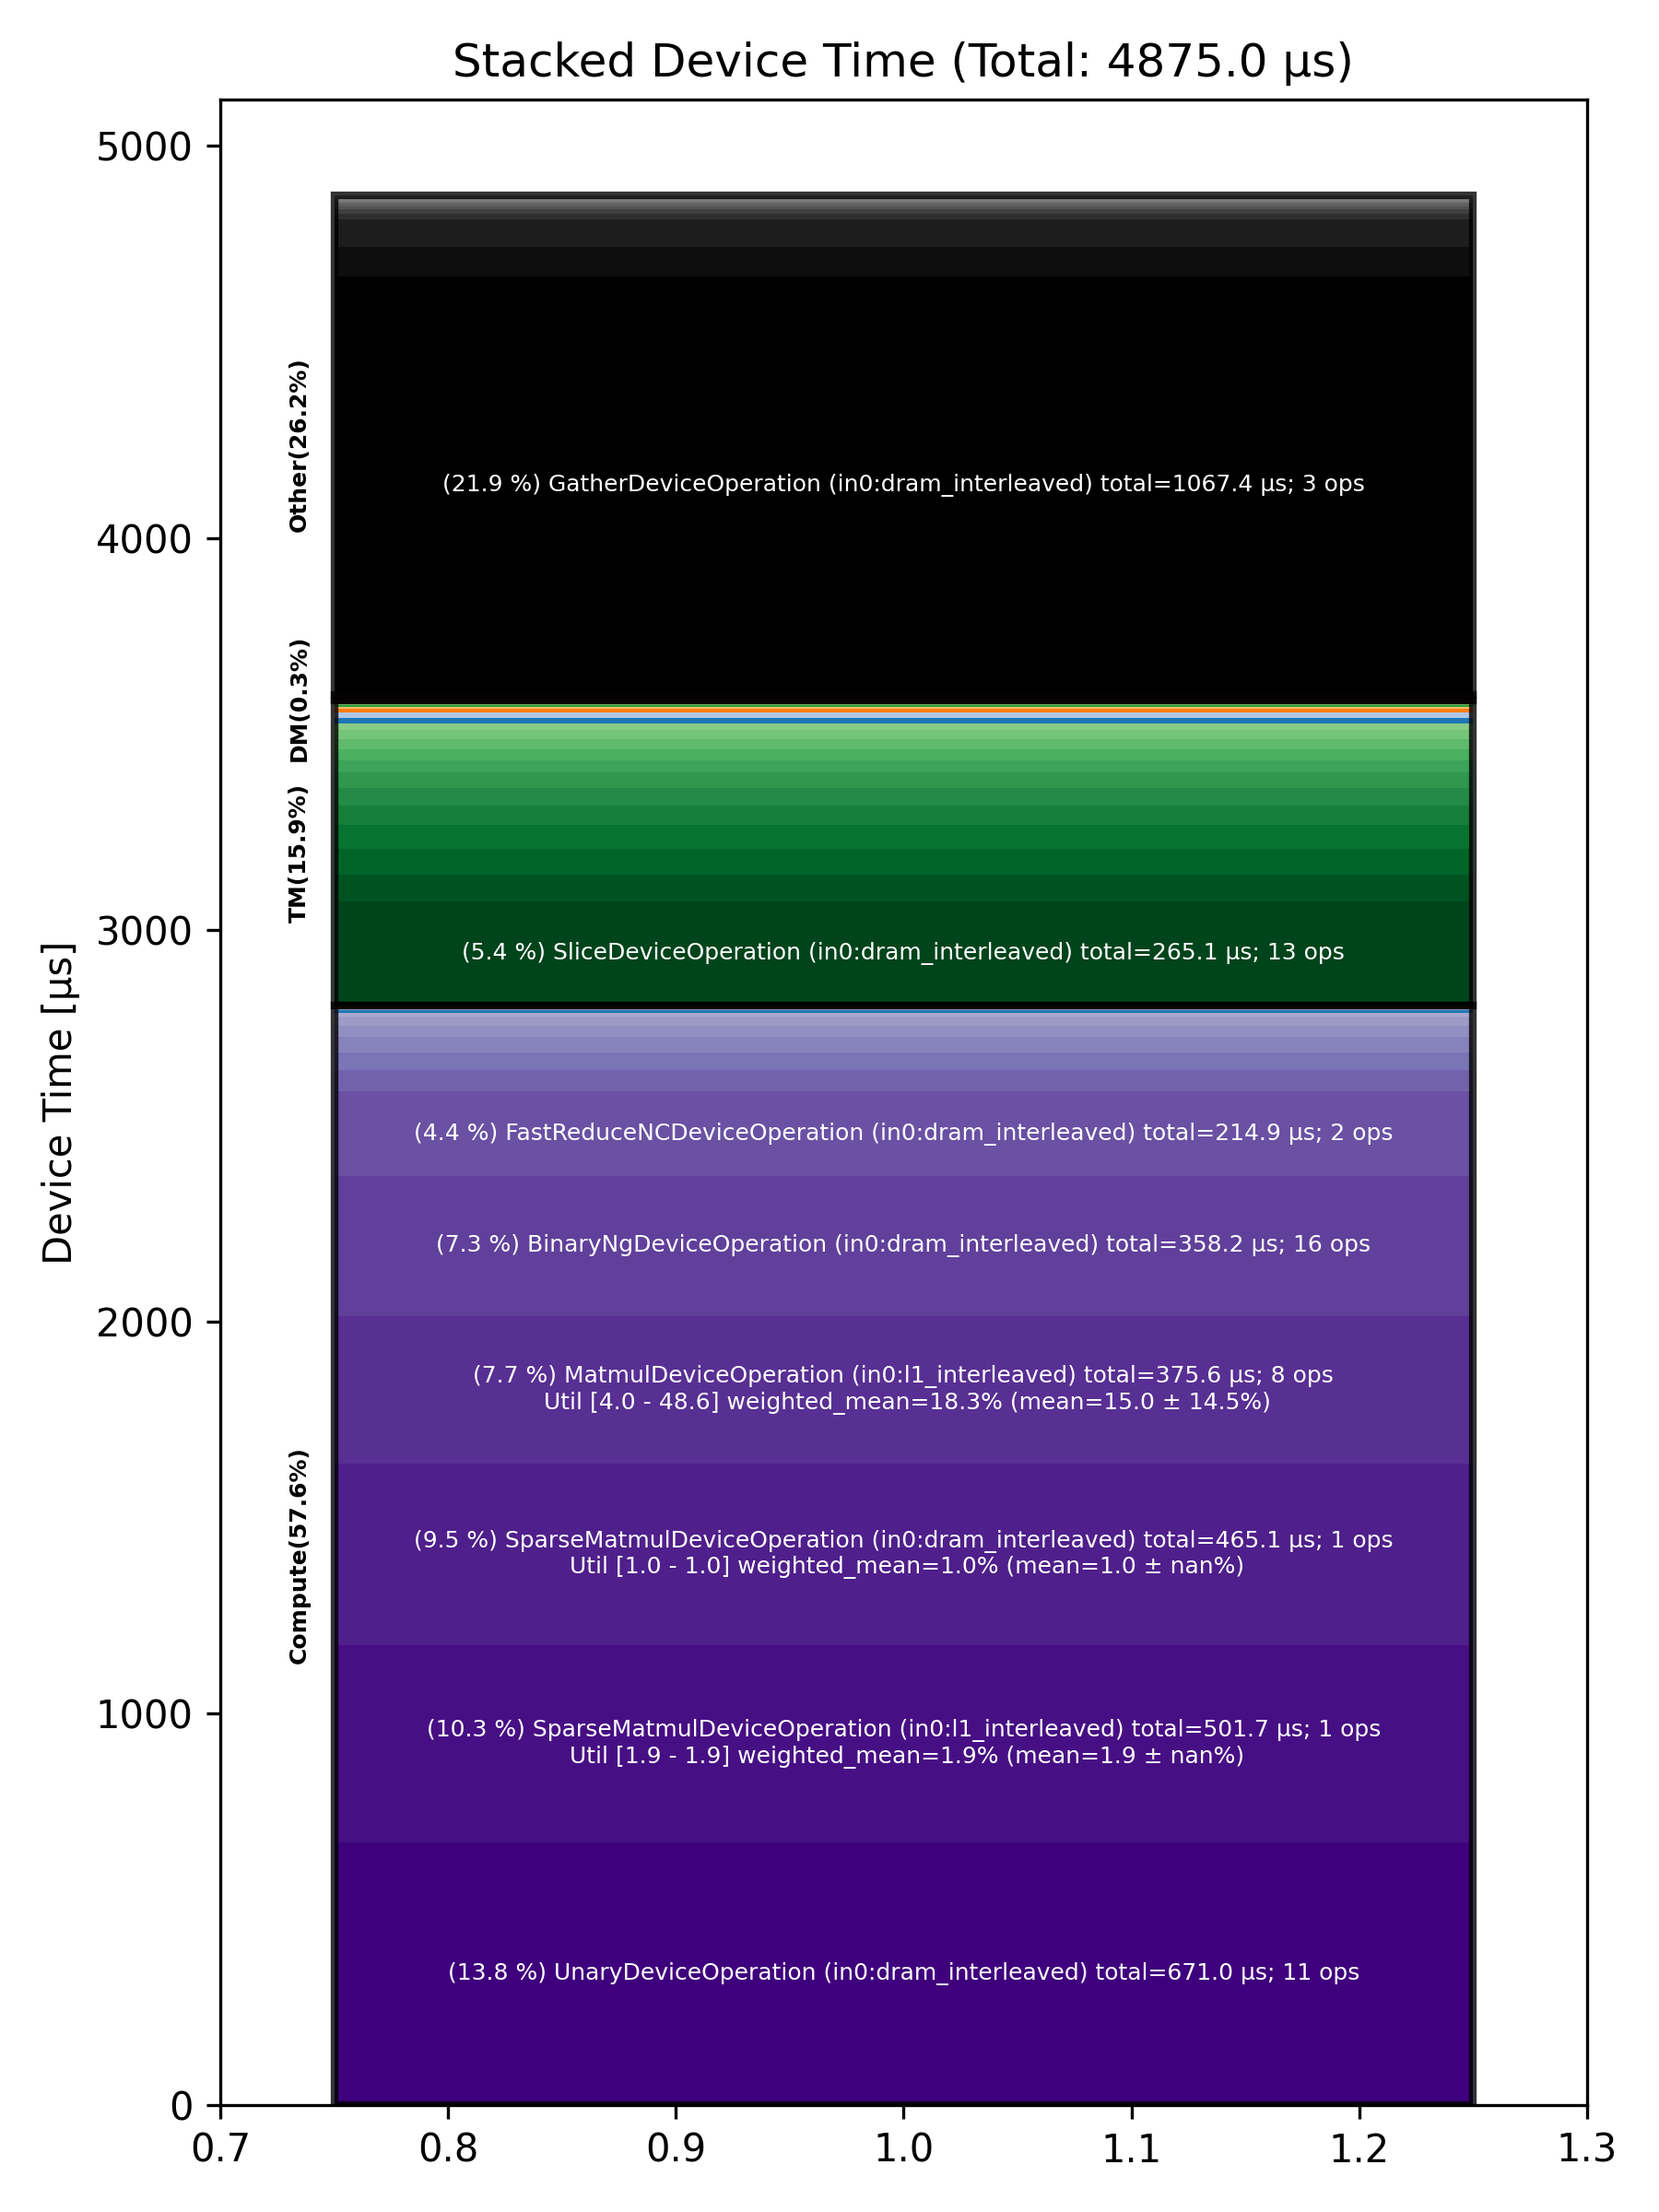

The data file committed next to this chart (first rows):
Total % [%], Op Code, Device Time Sum [μs], Op Count, Op Category, Min FLOPs [%], Max FLOPs [%], Mean FLOPs [%], Std FLOPs [%], Weighted Mean FLOPs [%]
21.90, GatherDeviceOperation (in0:dram_interlea…, 1067, 3, Other, , , , , 
13.76, UnaryDeviceOperation (in0:dram_interleav…, 671, 11, Compute, , , , , 
10.29, SparseMatmulDeviceOperation (in0:l1_inte…, 501.7, 1, Compute, 1.89, 1.89, 1.89, , 1.89
9.54, SparseMatmulDeviceOperation (in0:dram_in…, 465.1, 1, Compute, 1.02, 1.02, 1.02, , 1.02
7.71, MatmulDeviceOperation (in0:l1_interleave…, 375.6, 8, Compute, 3.97, 48.60, 15.00, 14.54, 18.31
7.35, BinaryNgDeviceOperation (in0:dram_interl…, 358.2, 16, Compute, , , , , 
5.44, SliceDeviceOperation (in0:dram_interleav…, 265.1, 13, TM, , , , , 
4.41, FastReduceNCDeviceOperation (in0:dram_in…, 214.9, 2, Compute, , , , , 
1.54, TopKDeviceOperation (in0:l1_interleaved), 75.12, 1, Other, , , , , 
1.47, UntilizeCodegenDeviceOperation (in0:dram…, 71.43, 10, Other, , , , , 
1.39, TilizeWithValPaddingDeviceOperation (in0…, 67.84, 16, TM, , , , , 
1.33, FillPadDeviceOperation (in0:dram_interle…, 65.03, 10, TM, , , , , 
1.26, TernaryDeviceOperation (in0:dram_interle…, 61.58, 5, TM, , , , , 
1.12, SdpaDecodeDeviceOperation (in0:dram_inte…, 54.45, 1, Compute, , , , , 
1.02, ReshapeViewDeviceOperation (in0:dram_int…, 49.94, 10, TM, , , , , 
0.93, EmbeddingsDeviceOperation (in0:dram_inte…, 45.15, 10, Compute, , , , , 
0.92, ConcatDeviceOperation (in0:dram_interlea…, 45.04, 5, TM, , , , , 
0.81, LayerNormDeviceOperation (in0:l1_interle…, 39.58, 4, Compute, , , , , 
0.79, PermuteDeviceOperation (in0:dram_interle…, 38.58, 9, TM, , , , , 
0.64, UntilizeWithUnpaddingDeviceOperation (in…, 31.29, 11, TM, , , , , 
0.60, ReshapeViewDeviceOperation (in0:l1_inter…, 29.06, 9, TM, , , , , 
0.58, LayerNormDeviceOperation (in0:dram_inter…, 28.45, 2, Compute, , , , , 
0.51, SliceDeviceOperation (in0:l1_interleaved…, 25.08, 20, TM, , , , , 
0.49, UntilizeWithUnpaddingDeviceOperation (in…, 23.66, 3, TM, , , , , 
0.47, BinaryNgDeviceOperation (in0:l1_interlea…, 23.11, 5, Compute, , , , , 
0.33, TypecastDeviceOperation (in0:dram_interl…, 16.27, 10, TM, , , , , 
0.31, PermuteDeviceOperation (in0:l1_interleav…, 15.17, 1, TM, , , , , 
0.29, FillPadDeviceOperation (in0:l1_interleav…, 13.90, 3, TM, , , , , 
0.27, NLPCreateQKVHeadsDecodeDeviceOperation (…, 13.19, 1, Other, , , , , 
0.26, RotaryEmbeddingHfDeviceOperation (in0:l1…, 12.78, 3, Other, , , , , 
0.20, MatmulDeviceOperation (in0:dram_interlea…, 9.80, 1, Compute, 0.97, 0.97, 0.97, , 0.97
0.16, TransposeDeviceOperation (in0:l1_interle…, 7.61, 3, TM, , , , , 
0.14, CopyDeviceOperation (in0:dram_interleave…, 6.79, 3, DM, , , , , 
0.14, UnaryDeviceOperation (in0:l1_interleaved…, 6.79, 3, Compute, , , , , 
0.13, ScatterDeviceOperation (in0:l1_interleav…, 6.27, 1, Other, , , , , 
0.13, TopkLargeIndicesDeviceOperation (in0:dra…, 6.20, 1, Other, , , , , 
0.12, PagedUpdateCacheDeviceOperation (in0:dra…, 5.81, 2, DM, , , , , 
0.11, TopkRoutePrepDeviceOperation (in0:dram_i…, 5.60, 1, Other, , , , , 
0.11, FillPadDeviceOperation (in0:height_shard…, 5.42, 1, TM, , , , , 
0.11, SoftmaxDeviceOperation (in0:l1_interleav…, 5.37, 1, Compute, , , , , 
0.10, ConcatDeviceOperation (in0:l1_interleave…, 5.07, 3, TM, , , , , 
0.10, PagedFusedUpdateCacheDeviceOperation (in…, 4.99, 1, Other, , , , , 
0.10, TopkRouteFinishDeviceOperation (in0:dram…, 4.93, 1, Other, , , , , 
0.09, ReduceDeviceOperation (in0:dram_interlea…, 4.34, 2, Compute, , , , , 
0.08, RotaryEmbeddingHfDeviceOperation (in0:dr…, 3.89, 1, Other, , , , , 
0.08, ReduceDeviceOperation (in0:l1_interleave…, 3.81, 2, Compute, , , , , 
0.08, TernaryDeviceOperation (in0:l1_interleav…, 3.69, 1, TM, , , , , 
0.07, TilizeDeviceOperation (in0:l1_interleave…, 3.52, 1, TM, , , , , 
0.07, UntilizeCodegenDeviceOperation (in0:l1_i…, 3.22, 1, Other, , , , , 
0.05, RepeatDeviceOperation (in0:dram_interlea…, 2.22, 1, TM, , , , , 
0.03, ShardedToInterleavedDeviceOperation (in0…, 1.38, 2, DM, , , , , 
0.03, TransposeDeviceOperation (in0:dram_inter…, 1.35, 1, TM, , , , , 
0.03, InterleavedToShardedDeviceOperation (in0…, 1.30, 2, DM, , , , , 
0.01, InterleavedToShardedDeviceOperation (in0…, 0.50, 1, DM, , , , , 
0.01, ReshardDeviceOperation (in0:height_shard…, 0.34, 1, DM, , , , , 
